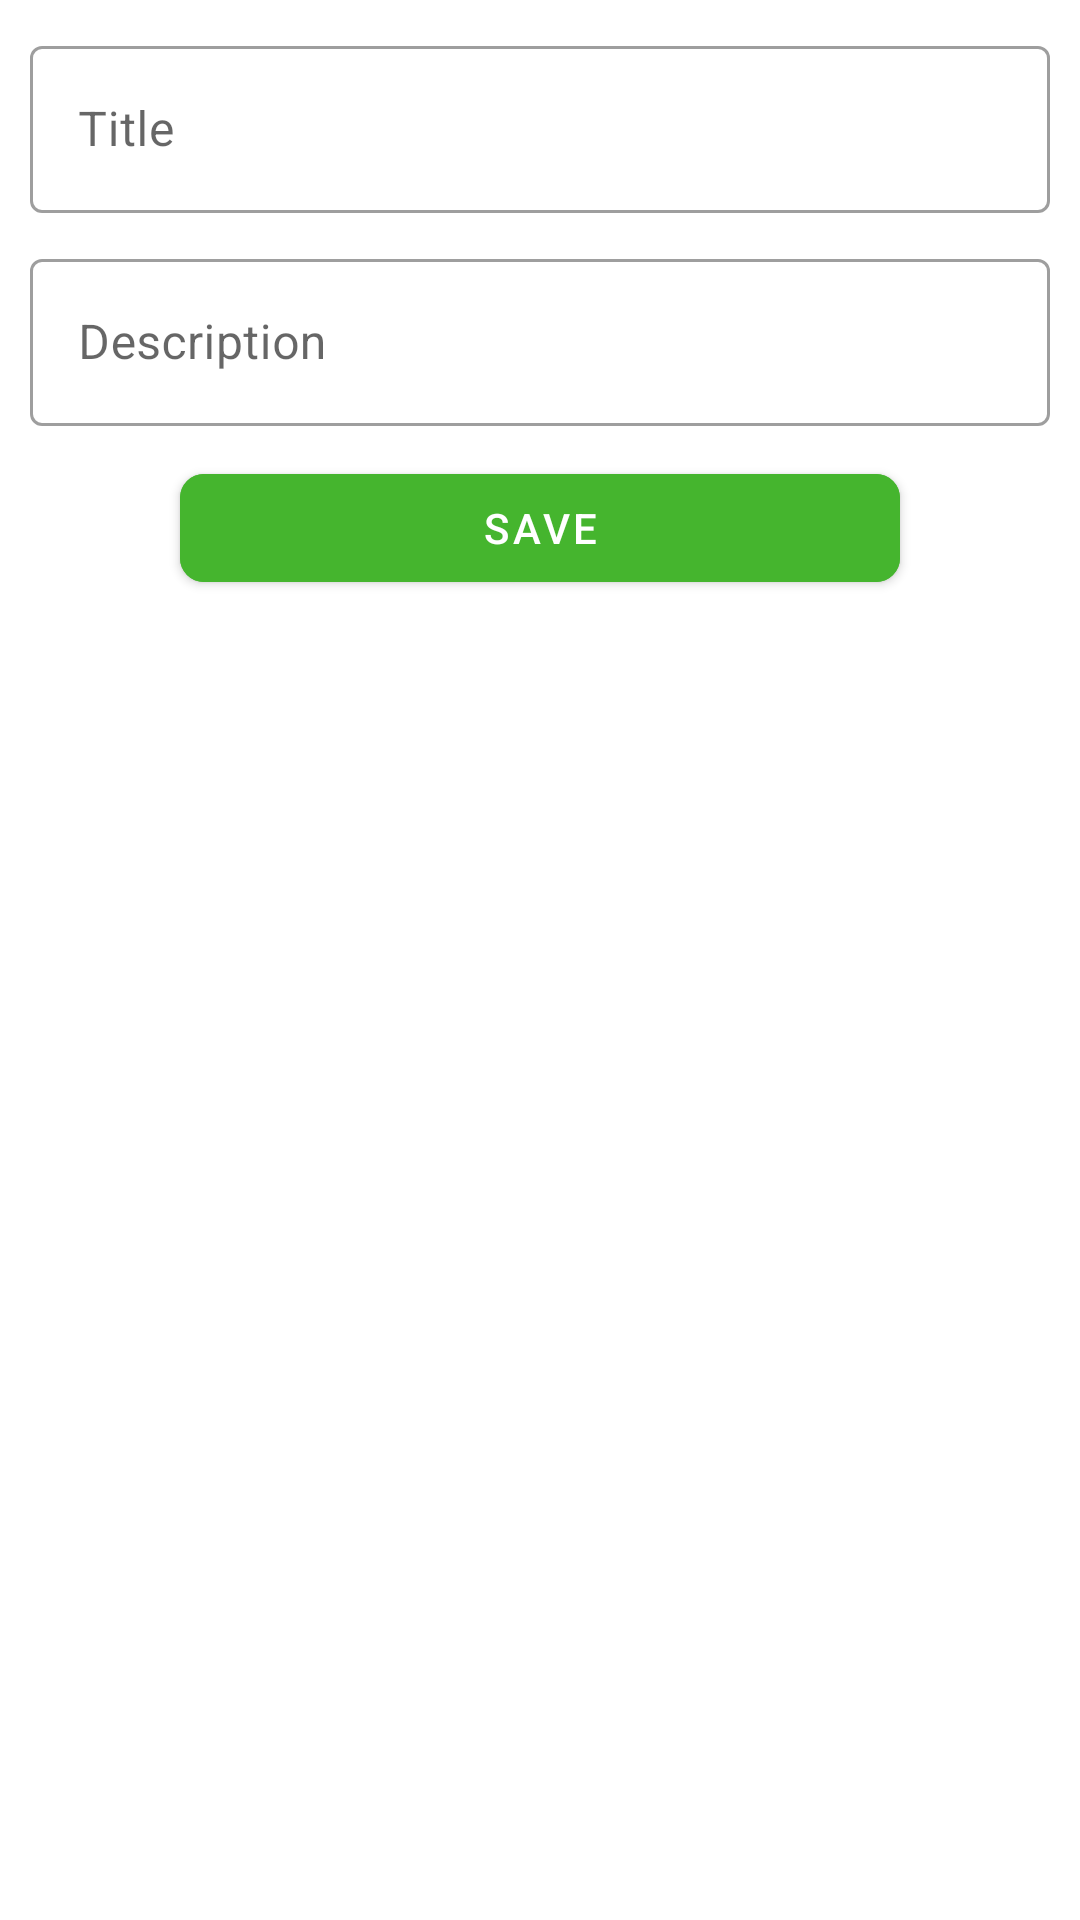

The Android layout XML behind this screen, and the referenced resources:
<!-- AndroidManifest.xml: application theme Theme.HandlerRxKotlin -->
<!-- res/layout/activity_rx.xml -->
<?xml version="1.0" encoding="utf-8"?>
<LinearLayout xmlns:android="http://schemas.android.com/apk/res/android"
    xmlns:app="http://schemas.android.com/apk/res-auto"
    xmlns:tools="http://schemas.android.com/tools"
    android:layout_width="match_parent"
    android:layout_height="match_parent"
    android:orientation="vertical"
    android:padding="10dp"
    tools:context=".RxActivity">

    <com.google.android.material.textfield.TextInputLayout
        style="@style/Widget.MaterialComponents.TextInputLayout.OutlinedBox"
        android:layout_width="match_parent"
        android:layout_height="wrap_content">

        <com.google.android.material.textfield.TextInputEditText
            android:id="@+id/title"
            android:layout_width="match_parent"
            android:layout_height="wrap_content"
            android:hint="Title"
            android:textSize="16sp" />

    </com.google.android.material.textfield.TextInputLayout>

    <com.google.android.material.textfield.TextInputLayout
        style="@style/Widget.MaterialComponents.TextInputLayout.OutlinedBox"
        android:layout_width="match_parent"
        android:layout_height="wrap_content"
        android:layout_marginVertical="10dp">

        <com.google.android.material.textfield.TextInputEditText
            android:id="@+id/desc"
            android:layout_width="match_parent"
            android:layout_height="wrap_content"
            android:hint="Description"
            android:textSize="16sp" />

    </com.google.android.material.textfield.TextInputLayout>

    <com.google.android.material.button.MaterialButton
        android:id="@+id/btnSave"
        android:layout_width="match_parent"
        android:layout_height="wrap_content"
        app:cornerRadius="8dp"
        android:layout_marginHorizontal="50dp"
        android:backgroundTint="#45B52E"
        android:text="save" />

    <androidx.recyclerview.widget.RecyclerView
        android:id="@+id/rv"
        android:layout_width="match_parent"
        android:layout_height="match_parent" />

</LinearLayout>
<!-- resources referenced by this layout -->
<resources>
  <style name="Theme.HandlerRxKotlin" parent="Theme.MaterialComponents.DayNight.DarkActionBar">
          
          <item name="colorPrimary">@color/purple_500</item>
          <item name="colorPrimaryVariant">@color/purple_700</item>
          <item name="colorOnPrimary">@color/white</item>
          
          <item name="colorSecondary">@color/teal_200</item>
          <item name="colorSecondaryVariant">@color/teal_700</item>
          <item name="colorOnSecondary">@color/black</item>
          
          <item name="android:statusBarColor">?attr/colorPrimaryVariant</item>
          
      </style>
  <!-- not gathered from this repository: default colours our renderer supplied (Android Studio template values) -->
  <color name="purple_500">#FF6200EE</color>
  <color name="purple_700">#FF3700B3</color>
  <color name="teal_200">#FF03DAC5</color>
  <color name="teal_700">#FF018786</color>
  <color name="black">#FF000000</color>
  <color name="white">#FFFFFFFF</color>
</resources>
